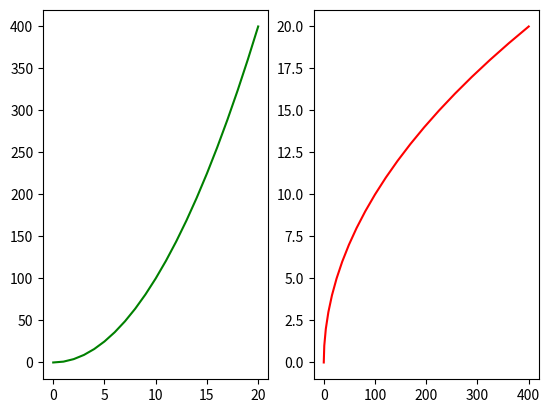
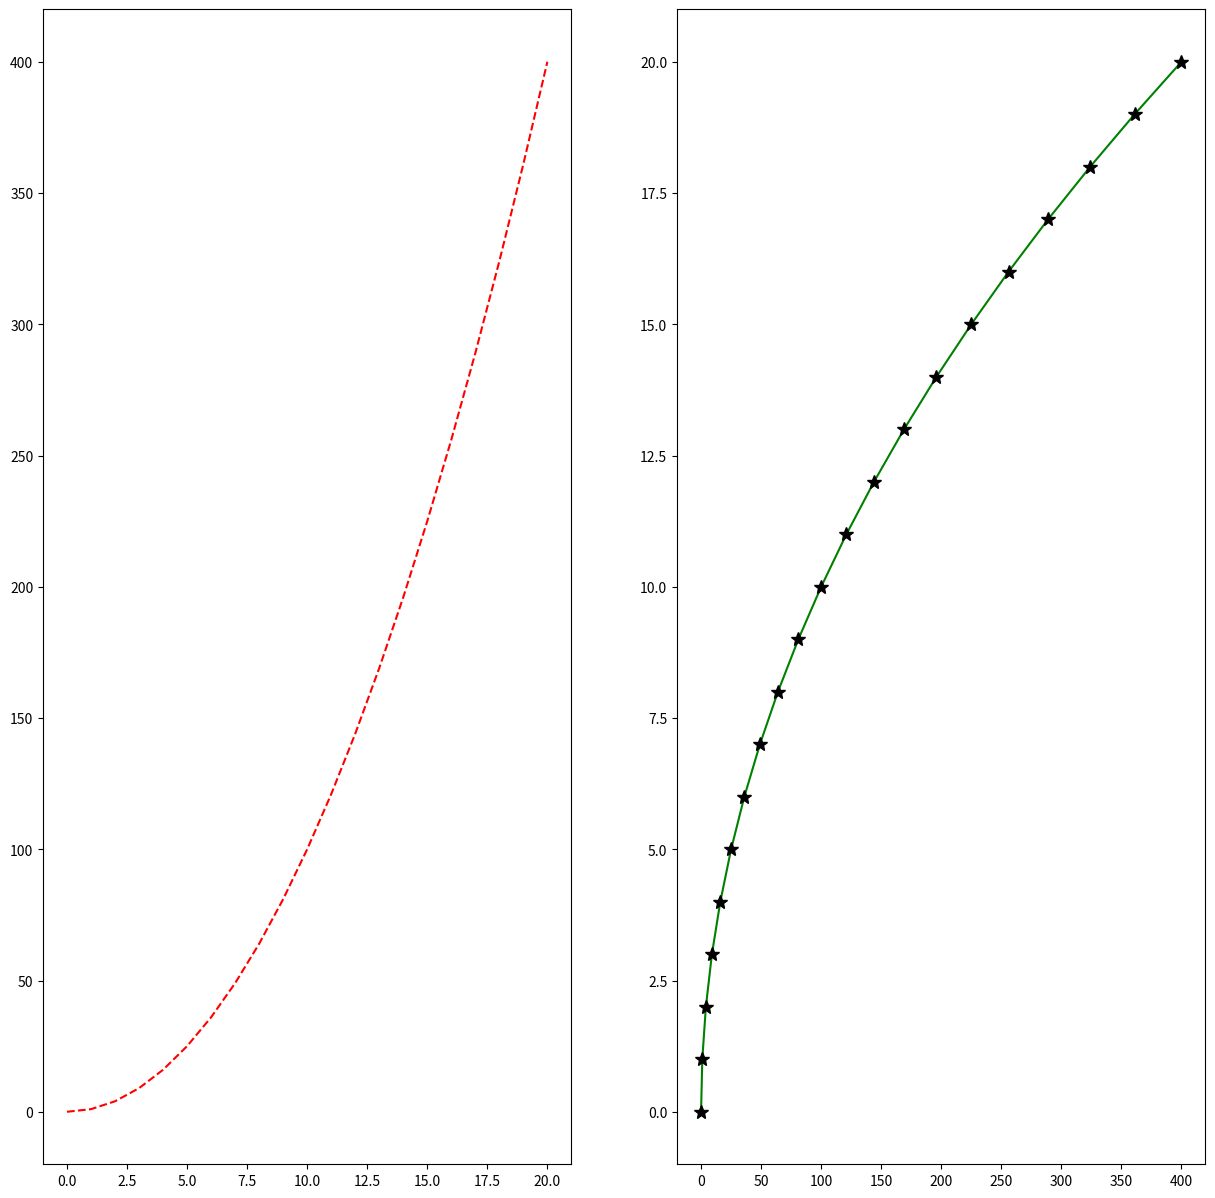
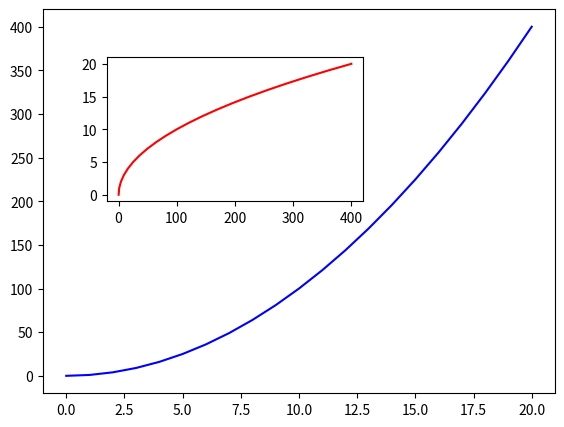
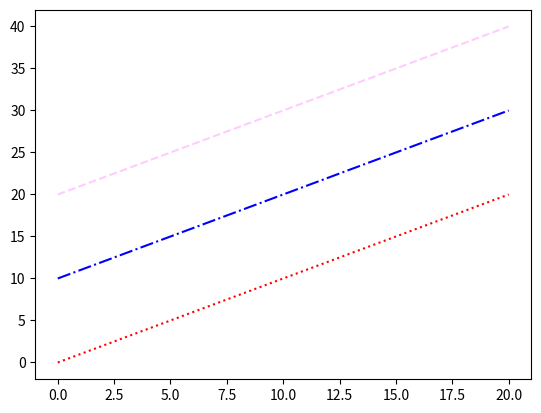
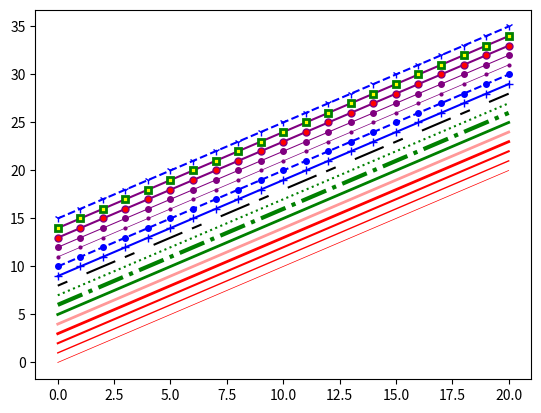
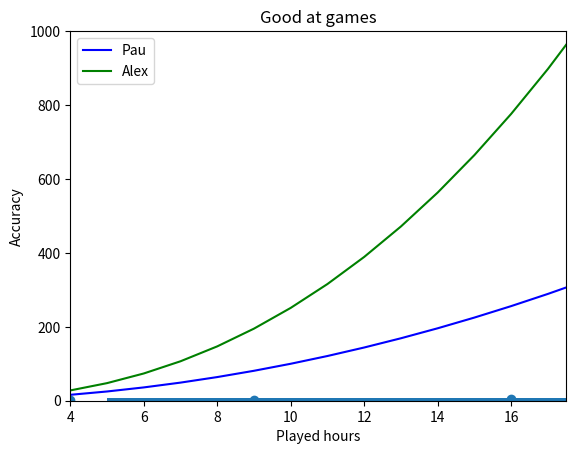

Write the Python code that produced these figures, in order.
import matplotlib.pyplot as plt
import numpy as np

x = np.linspace(0, 20, 21)
print(x)
y = x ** 2
print(y)

# Look out! When we are using the functional method subplot, we haven't to specify anything, it's subplot, without a s
plt.subplot(1, 2, 1)
plt.plot(x, y, 'g')
plt.subplot(1, 2, 2)
plt.plot(y, x, 'r')
#plt.show()

# Ex 1

fig, axes = plt.subplots(nrows=1, ncols=2, figsize=(15, 15))
axes[0].plot(x, y, 'r--')
axes[1].plot(y, x, 'g', marker='*', mfc='black', mec='black', ms=10)
plt.show(block=True)

#plt.show()

# Ex 2

fig = plt.figure()
axes1 = fig.add_axes([0.1, 0.1, 0.8, 0.8])
axes2 = fig.add_axes([0.2, 0.5, 0.4, 0.3])
axes1.plot(x, y, 'b')
axes2.plot(y, x, 'r')
plt.show(block=True)

#plt.show()

# Ex 3

fig, ax = plt.subplots()
ax.plot(x, x, c='Red', ls=':')
ax.plot(x, x+10, c='Blue', ls='-.')
ax.plot(x, x+20, c='magenta', ls= '--', alpha=0.2)
plt.show(block=True)

#plt.show()

# Ex 4

fig, ax = plt.subplots()
ax.plot(x, x+15, color='b', linestyle='--', marker='1')
ax.plot(x, x+14, color='purple', linestyle='-', marker='s', ms=5, mfc='yellow', mew=2, mec='green')
ax.plot(x, x+13, color='purple', linestyle='-', marker='o', ms=5, mfc='red')
ax.plot(x, x+12, color='purple', lw= 0.75, linestyle='-', marker='o', ms=4)
ax.plot(x, x+11, color='purple', lw=0.5, linestyle='-', marker='o', ms=2)
ax.plot(x, x+10, c='b', ls= '--', marker='o', ms=4)
ax.plot(x, x+9, c='b', marker='+' )
line, = ax.plot(x, x+8, color='black', linestyle='-.')
line.set_dashes([5, 10, 15, 5])  # set_dashes([line length, space length...])
ax.plot(x, x+7, color='green', linestyle=':')
ax.plot(x, x+6, c='green', ls='-.', lw= 3)
ax.plot(x, x+5, c='green', lw=2, ls='-')
ax.plot(x, x+4, c='r', lw=2, alpha=0.4)
ax.plot(x, x+3, c='red', lw=2)
ax.plot(x, x+2, c='red', linewidth=1.5)
ax.plot(x, x+1, c='red', lw=1)
ax.plot(x, x, c='red', linewidth=0.5)
plt.show(block=True)

#plt.show()

# Ex 5

fig, ax = plt.subplots()
ax.plot(x, y, 'b', label='Pau')
ax.plot(x, x**2.4, 'g', label='Alex')
ax.set_title('Good at games')
ax.set_xlabel('Played hours')
ax.set_ylabel('Accuracy')
ax.set_xlim([4, 17.5])
ax.set_ylim([0, 1000])
plt.legend()
plt.show(block=True)

#plt.show()

# Ex 6
plt.scatter(y, x)
plt.show(block=True)


# Ex 7
# Bars graphic
import random

# We can use, from random import sample. Then we won't have to use random.sample, only sample

data=random.sample(range(1, 1000), 100)
print(data)
plt.hist(data)
plt.show()



